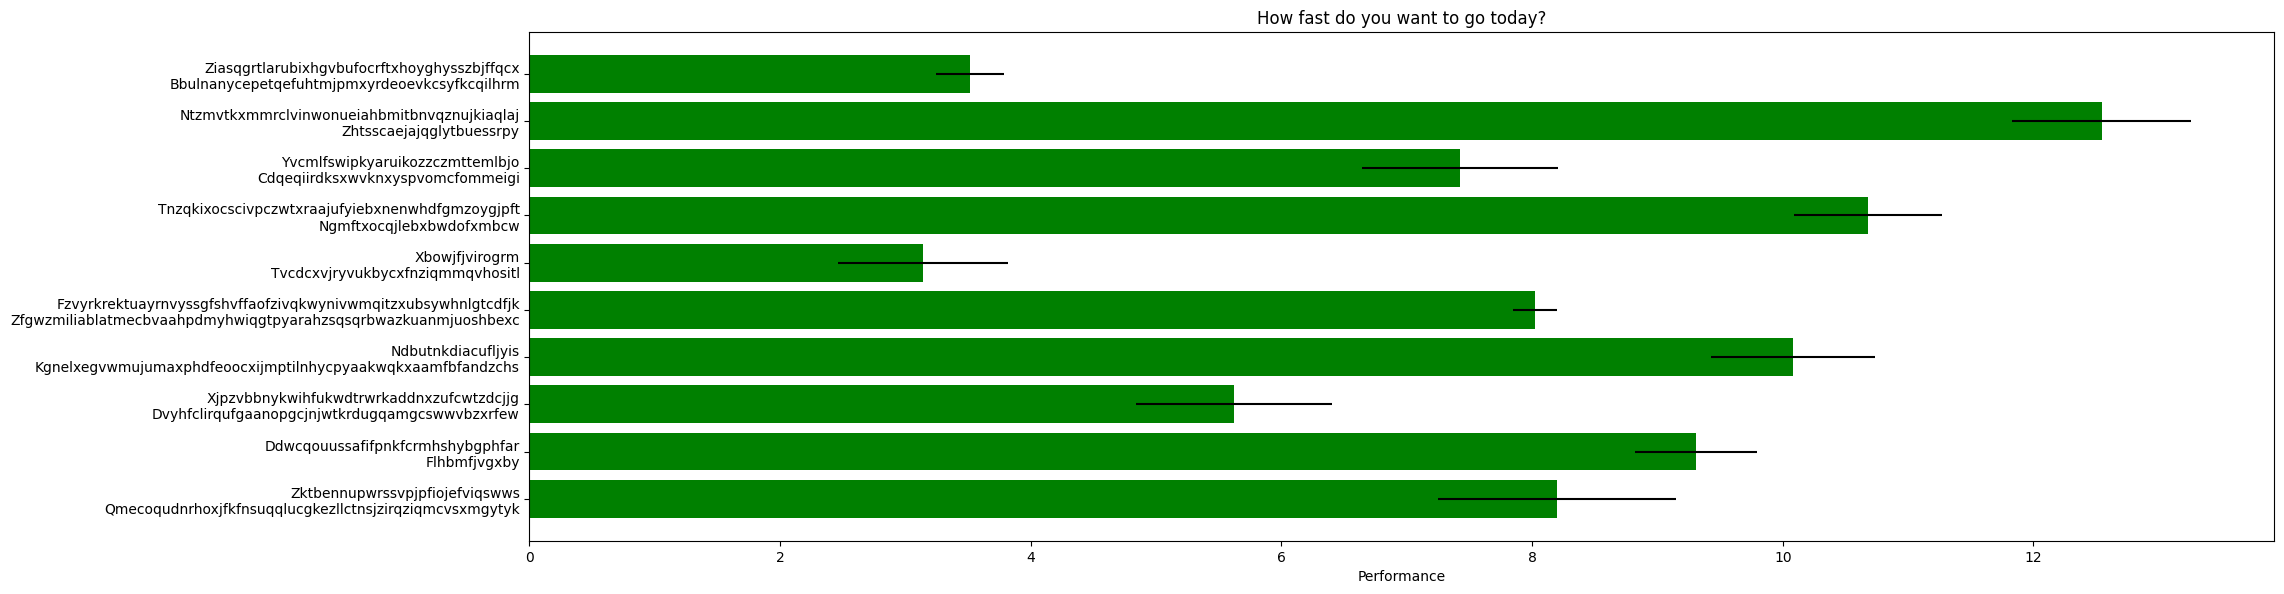

Recreate this plot in Python.
#!/usr/bin/env python
# make a horizontal bar chart

from matplotlib.backends.backend_agg import FigureCanvasAgg as FigureCanvas
from matplotlib.figure import Figure

def oo_graph():
  from matplotlib.backends.backend_agg import FigureCanvasAgg as FigureCanvas
  from matplotlib.figure import Figure

  fig = Figure()
  canvas = FigureCanvas(fig)
  ax = fig.add_subplot(111)
  ax.plot([1, 2, 3])
  ax.set_title('hi mom')
  ax.grid(True)
  ax.set_xlabel('time')
  ax.set_ylabel('volts')
  canvas.print_figure('test')


from pylab import *
import string
import random
import matplotlib.pyplot as plt
def horizontal_graph(n=10):

  plt.rcdefaults()
  fig, ax = plt.subplots(1, figsize=(20, 6), dpi=80)

  # Example data
  ylabels = [ '{0}\n{1}'.format(random_word(), random_word()) 
              for i in range(n) ]

  y_pos = np.arange(n)
  performance = 3 + 10 * np.random.rand(n)
  error = np.random.rand(n)

  ax.barh(y_pos, performance, xerr=error, align='center',
          color='green', ecolor='black')
  ax.set_yticks(y_pos)
  ax.set_yticklabels(ylabels)
  ax.invert_yaxis()  # labels read top-to-bottom
  ax.set_xlabel('Performance')
  ax.set_title('How fast do you want to go today?')

  plt.tight_layout()
  plt.subplots_adjust(left=0.12)
  plt.show()


  """
  val = 3+10*rand(n)    # the bar lengths
  pos = arange(n)+.5    # the bar centers on the y axis
  ylabels = [ '{0}\n{1}'.format(random_word(), random_word()) 
              for i in range(n) ]
  fig = plt.figure(1)
  barh(pos,val, align='center')
[redacted]
  xlabel('Performance')
  title('How fast do you want to go today?')
  grid(True)
  plt.figure(2, figsize=(20, 6), dpi=80)
  barh(pos, val, xerr=rand(n), ecolor='r', align='center')
  yticks(pos, ylabels)
  xlabel('Performance')

  show()
  """


def two_scales():
  fig, ax1 = plt.subplots()
  t = np.arange(0.01, 10.0, 0.01)
  s1 = np.exp(t)
  ax1.plot(t, s1, 'b-')
  ax1.set_xlabel('time (s)')
  # Make the y-axis label, ticks and tick labels match the line color.
  ax1.set_ylabel('exp', color='b')
  ax1.tick_params('y', colors='b')

  ax2 = ax1.twinx()
  s2 = np.sin(2 * np.pi * t)
  ax2.plot(t, s2, 'r.')
  ax2.set_ylabel('sin', color='r')
  ax2.tick_params('y', colors='r')

  fig.tight_layout()
  plt.show()


def random_word():
  return "".join([
    random.choice(string.ascii_letters) for i in range(random.randint(3, 64))
  ]).title()


if __name__ == '__main__':
  horizontal_graph()
  #two_scales()
